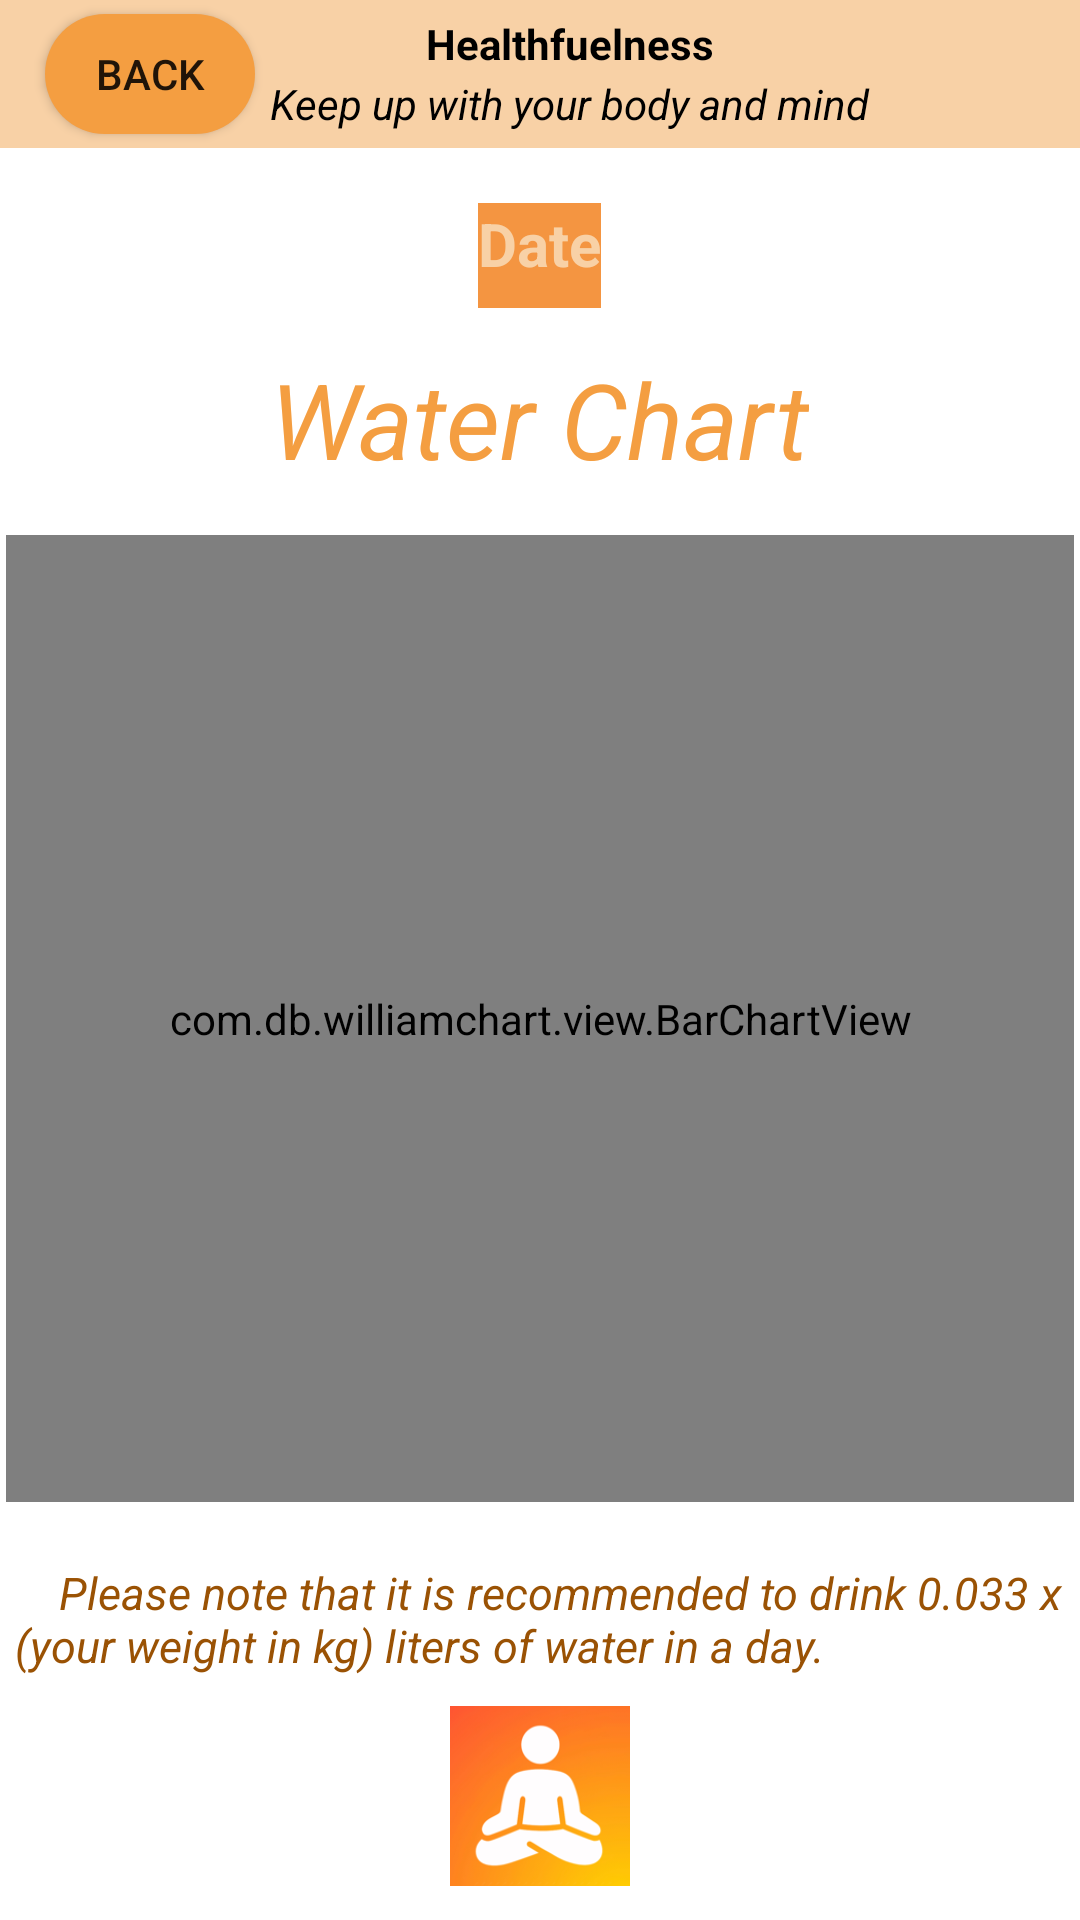

The Android layout XML behind this screen, and the referenced resources:
<!-- AndroidManifest.xml: application theme Theme.Healthfuelness -->
<!-- res/layout/activity_water_chart.xml -->
<?xml version="1.0" encoding="utf-8"?>
<LinearLayout xmlns:android="http://schemas.android.com/apk/res/android"
    xmlns:app="http://schemas.android.com/apk/res-auto"
    xmlns:tools="http://schemas.android.com/tools"
    android:layout_width="match_parent"
    android:layout_height="match_parent"
    tools:context=".WaterChartActivity"
    android:orientation="vertical"
    android:weightSum="100">


    <LinearLayout
        android:layout_width="match_parent"
        android:layout_height="0dp"
        android:layout_weight="8"
        android:layout_gravity="center"
        android:background="@color/colorPrimary"
        android:orientation="horizontal"
        android:layout_marginBottom="5dp">

        <androidx.appcompat.widget.AppCompatButton
            android:id="@+id/button_back_water"
            android:layout_width="70dp"
            android:layout_height="40dp"
            android:layout_gravity="center"
            android:layout_marginStart="15dp"
            android:layout_marginEnd="5dp"
            android:background="@drawable/login_edit_background"
            android:text="Back"></androidx.appcompat.widget.AppCompatButton>

        <LinearLayout
            android:layout_width="wrap_content"
            android:layout_height="wrap_content"
            android:layout_marginTop="5dp"
            android:orientation="vertical">

            <TextView
                android:layout_width="wrap_content"
                android:layout_height="20dp"
                android:layout_gravity="center"
                android:text="Healthfuelness"
                android:textColor="@color/black"
                android:textStyle="bold"></TextView>

            <TextView
                android:layout_width="wrap_content"
                android:layout_height="wrap_content"
                android:text="Keep up with your body and mind"
                android:textColor="@color/black"
                android:textStyle="italic"></TextView>
        </LinearLayout>

        <ImageView
            android:layout_width="58dp"
            android:layout_height="40dp"
            android:layout_marginStart="5dp"
            android:layout_marginTop="5dp"
            android:layout_marginEnd="15dp"></ImageView>

    </LinearLayout>

    <LinearLayout
        android:layout_width="match_parent"
        android:layout_height="0dp"
        android:layout_weight="10"
        android:orientation="horizontal"
        android:layout_marginStart="10dp"
        android:layout_marginEnd="10dp"
        android:gravity="center">

        <TextView
            android:id="@+id/tv_selectedDate"
            android:layout_width="wrap_content"
            android:layout_height="35dp"
            android:layout_gravity="center"
            android:layout_marginTop="5dp"
            android:layout_marginBottom="5dp"
            android:background="@color/colorAccent"
            android:text="Date"
            android:textColor="@color/colorPrimary"
            android:textSize="20dp"
            android:textStyle="bold"></TextView>
    </LinearLayout>

    <LinearLayout
        android:layout_width="match_parent"
        android:layout_height="0dp"
        android:layout_weight="10"
        android:layout_marginStart="10dp"
        android:layout_marginEnd="10dp"
        android:orientation="vertical">

        <TextView
            android:layout_width="wrap_content"
            android:layout_height="wrap_content"
            android:text="Water Chart"
            android:textColor="@color/colorPrimaryDark"
            android:textSize="35dp"
            android:textStyle="italic"
            android:layout_gravity="center">
        </TextView>

    </LinearLayout>

    <com.db.williamchart.view.BarChartView
        android:id="@+id/barChartVerWater"
        android:layout_width="match_parent"
        android:layout_height="0dp"
        android:layout_weight="52"
        android:layout_marginStart="2dp"
        android:layout_marginEnd="2dp"
        app:chart_labelsColor="@color/colorPrimaryDark"
        app:chart_labelsSize="10dp"
        app:chart_axis = "xy"
        app:chart_spacing="10dp"
        app:chart_barsColor="@color/colorPrimaryDark"
        app:chart_barsBackgroundColor="@color/colorPrimary"
        app:chart_barsRadius="15dp" >
    </com.db.williamchart.view.BarChartView>


    <LinearLayout
        android:layout_width="match_parent"
        android:layout_height="0dp"
        android:layout_weight="20"
        android:layout_gravity="center"
        android:orientation="vertical"
        android:layout_marginBottom="5dp"
        android:layout_marginTop="10dp">

        <TextView
            android:layout_width="wrap_content"
            android:layout_height="wrap_content"
            android:text="    Please note that it is recommended to drink 0.033 x (your weight in kg) liters of water in a day."
            android:textColor="#9A5204"
            android:textSize="15dp"
            android:textStyle="italic"
            android:layout_marginStart="5dp"
            android:layout_marginEnd="5dp"
            android:layout_marginTop="10dp"
            android:layout_marginBottom="10dp"
            android:layout_gravity="center">
        </TextView>

        <ImageView
            android:id="@+id/button_home_page_water"
            android:layout_width="60dp"
            android:layout_height="60dp"
            android:layout_gravity="center"
            android:src="@drawable/applogo"></ImageView>
    </LinearLayout>




</LinearLayout>
<!-- resources referenced by this layout -->
<resources>
  <color name="black">#FF000000</color>
  <color name="colorAccent">#F49541</color>
  <color name="colorPrimary">#F8D1A6</color>
  <color name="colorPrimaryDark">#F49E41</color>
  <!-- drawable applogo: png bitmap (drawable, 24707 bytes) -->
  <!-- drawable login_edit_background (drawable) -->
  <?xml version="1.0" encoding="utf-8"?>
  <shape xmlns:android="http://schemas.android.com/apk/res/android"
      android:shape="rectangle">
  
      <solid android:color="@color/colorPrimaryDark"></solid>
      <corners android:radius="30dp"></corners>
  
  </shape>
  <style name="Theme.Healthfuelness" parent="Theme.MaterialComponents.DayNight.NoActionBar">
          
          <item name="colorPrimary">@color/purple_500</item>
          <item name="colorPrimaryVariant">@color/purple_700</item>
          <item name="colorOnPrimary">@color/white</item>
          
          <item name="colorSecondary">@color/teal_200</item>
          <item name="colorSecondaryVariant">@color/teal_700</item>
          <item name="colorOnSecondary">@color/black</item>
          
          <item name="android:statusBarColor">?attr/colorPrimaryVariant</item>
          
      </style>
  <color name="purple_500">#FF6200EE</color>
  <color name="purple_700">#FF3700B3</color>
  <color name="white">#FFFFFFFF</color>
  <color name="teal_200">#FF03DAC5</color>
  <color name="teal_700">#FF018786</color>
</resources>
